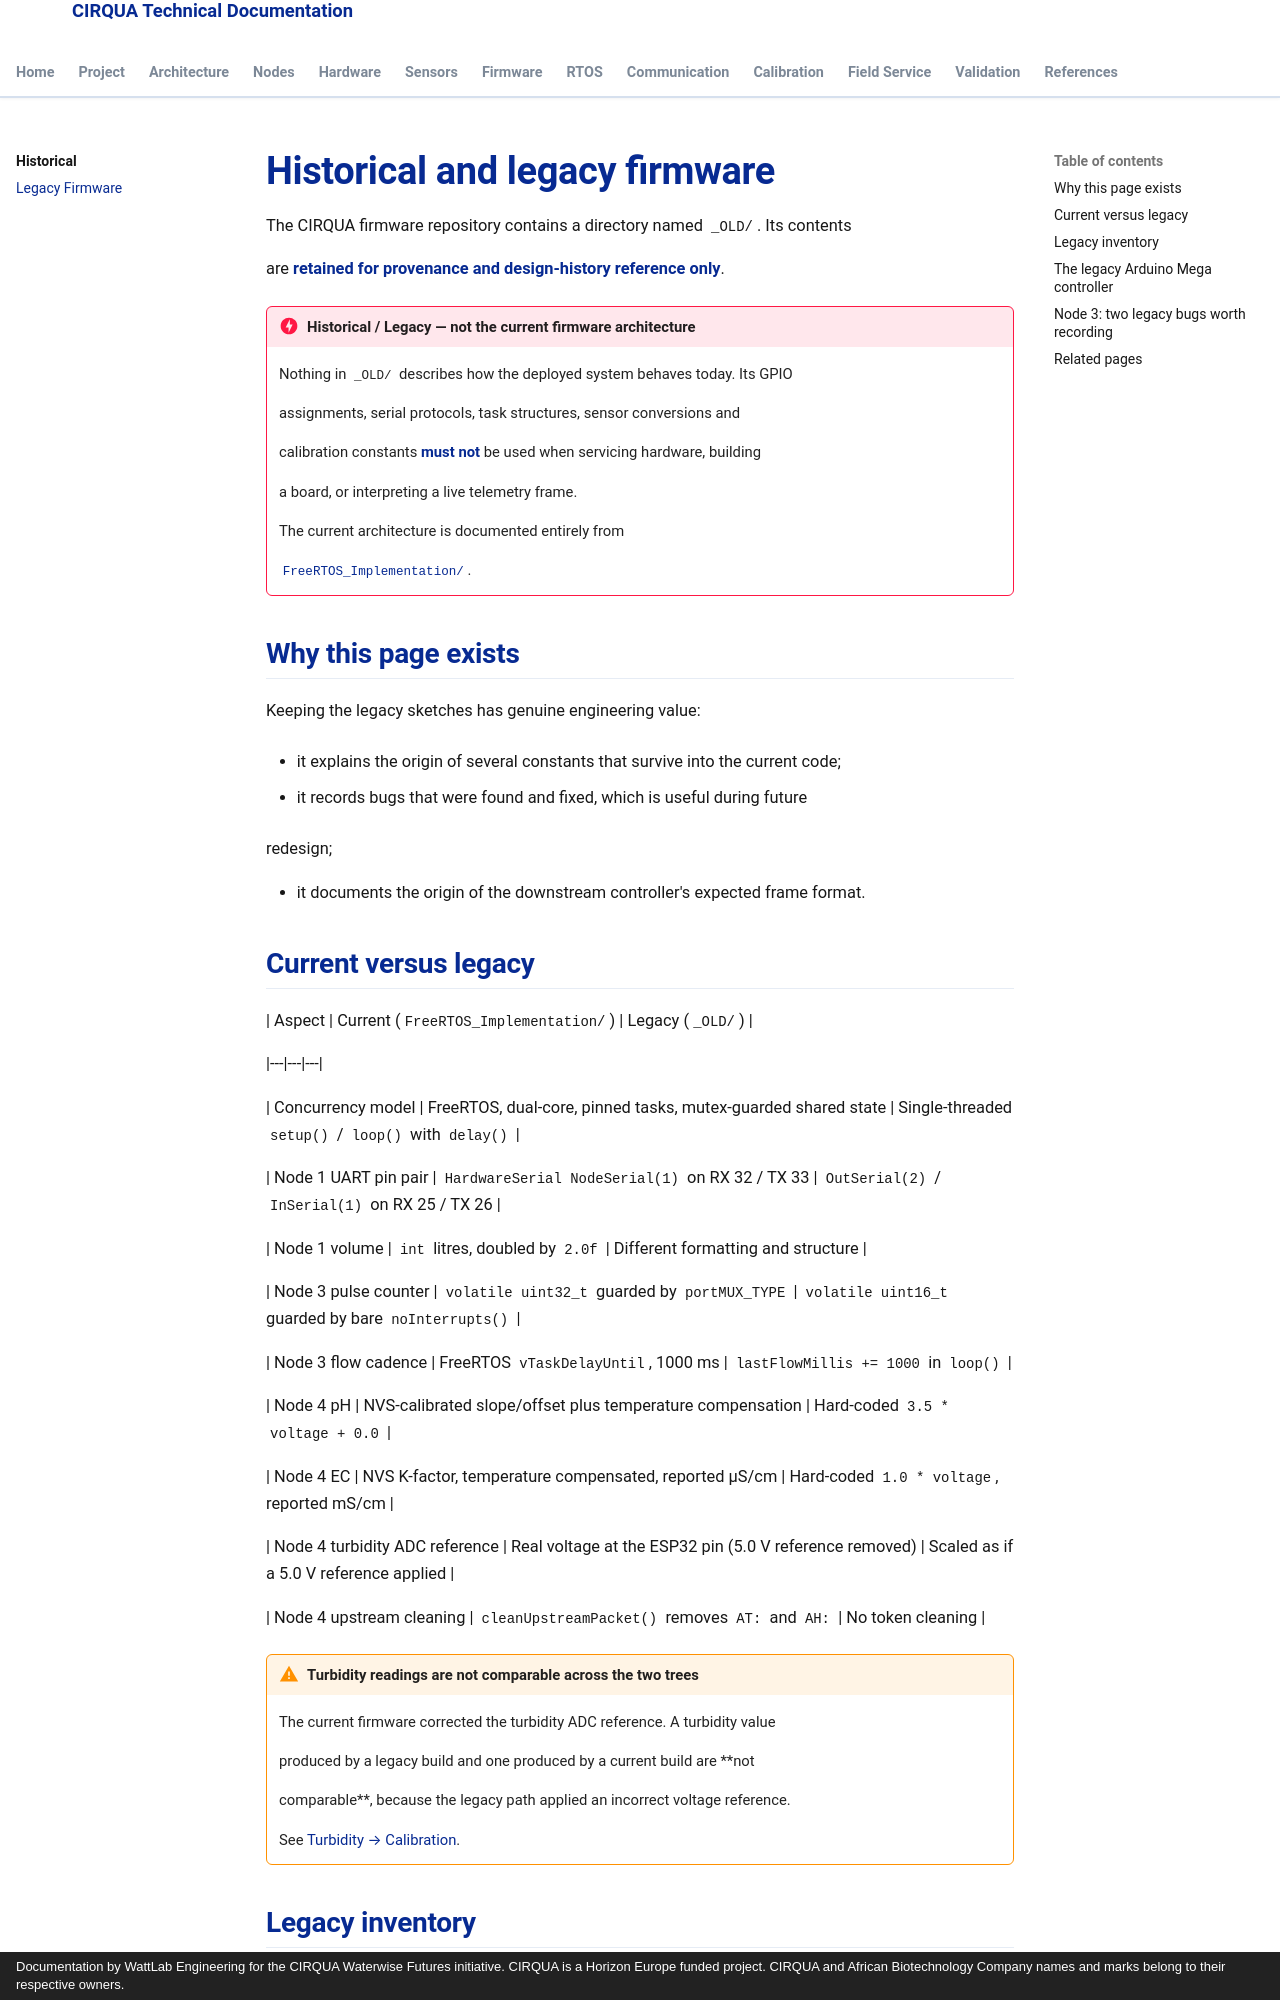

repository: lestealthy/Cirqua-documentation · page: historical/legacy-firmware.html · generator: mkdocs · copyright: Documentation by WattLab Engineering for the CIRQUA Waterwise Futures initiative. CIRQUA is a Horizon Europe funded project. CIRQUA and African Biotechnology Company names and marks belong to their respective owners.

---

title: Historical and legacy firmware

description: Provenance and differences of the archived _OLD sketches, which are retained for reference but are not the current CIRQUA firmware architecture.

---

# Historical and legacy firmware

The CIRQUA firmware repository contains a directory named `_OLD/`. Its contents

are **retained for provenance and design-history reference only**.

!!! danger "Historical / Legacy — not the current firmware architecture"

    Nothing in `_OLD/` describes how the deployed system behaves today. Its GPIO

    assignments, serial protocols, task structures, sensor conversions and

    calibration constants **must not** be used when servicing hardware, building

    a board, or interpreting a live telemetry frame.

    The current architecture is documented entirely from

    [`FreeRTOS_Implementation/`](../firmware/source-map.md).

## Why this page exists

Keeping the legacy sketches has genuine engineering value:

* it explains the origin of several constants that survive into the current code;

* it records bugs that were found and fixed, which is useful during future

  redesign;

* it documents the origin of the downstream controller's expected frame format.

## Current versus legacy

| Aspect | Current (`FreeRTOS_Implementation/`) | Legacy (`_OLD/`) |

|---|---|---|

| Concurrency model | FreeRTOS, dual-core, pinned tasks, mutex-guarded shared state | Single-threaded `setup()` / `loop()` with `delay()` |

| Node 1 UART pin pair | `HardwareSerial NodeSerial(1)` on RX 32 / TX 33 | `OutSerial(2)` / `InSerial(1)` on RX 25 / TX 26 |

| Node 1 volume | `int` litres, doubled by `2.0f` | Different formatting and structure |

| Node 3 pulse counter | `volatile uint32_t` guarded by `portMUX_TYPE` | `volatile uint16_t` guarded by bare `noInterrupts()` |

| Node 3 flow cadence | FreeRTOS `vTaskDelayUntil`, 1000 ms | `lastFlowMillis += 1000` in `loop()` |

| Node 4 pH | NVS-calibrated slope/offset plus temperature compensation | Hard-coded `3.5 * voltage + 0.0` |

| Node 4 EC | NVS K-factor, temperature compensated, reported µS/cm | Hard-coded `1.0 * voltage`, reported mS/cm |

| Node 4 turbidity ADC reference | Real voltage at the ESP32 pin (5.0 V reference removed) | Scaled as if a 5.0 V reference applied |

| Node 4 upstream cleaning | `cleanUpstreamPacket()` removes `AT:` and `AH:` | No token cleaning |

!!! warning "Turbidity readings are not comparable across the two trees"

    The current firmware corrected the turbidity ADC reference. A turbidity value

    produced by a legacy build and one produced by a current build are **not

    comparable**, because the legacy path applied an incorrect voltage reference.

    See [Turbidity → Calibration](../calibration/turbidity.md).
